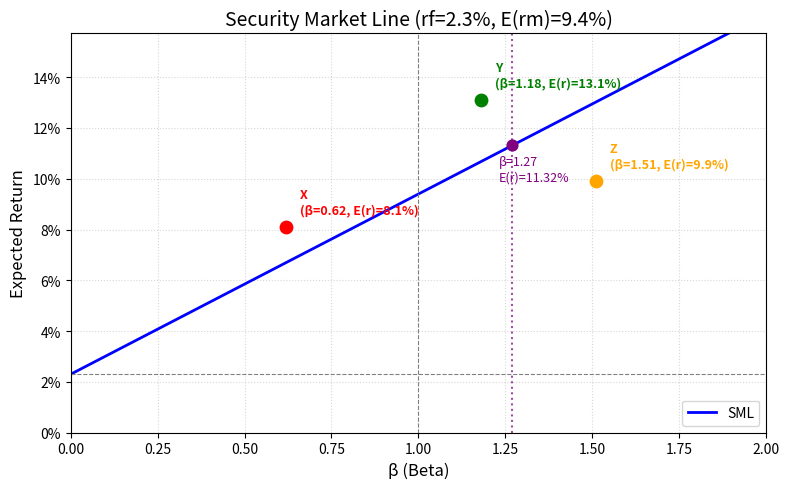

Source code (Python):
import matplotlib.pyplot as plt
import numpy as np
import os

# ==================== 可调参数（上课直接改这里） ====================
rf = 2.3 / 100          # 无风险利率
E_rm = 9.4 / 100        # 市场期望收益
# ==================================================================

# 计算 SML 斜率
sml_slope = E_rm - rf

# Beta 范围
beta = np.linspace(0, 2, 100)
sml = rf + sml_slope * beta

# 三个点
points = {
    'X': (0.62, 8.1 / 100),
    'Y': (1.18, 13.1 / 100),
    'Z': (1.51, 9.9 / 100)
}

# Beta=1.27 对应期望收益
beta_target = 1.27
er_at_beta_127 = rf + sml_slope * beta_target

# 画图
fig, ax = plt.subplots(figsize=(8, 5))
ax.plot(beta, sml, 'b-', linewidth=2, label='SML')
ax.axhline(y=rf, color='gray', linestyle='--', linewidth=0.8)
ax.axvline(x=1, color='gray', linestyle='--', linewidth=0.8)

# 标注三个点
colors = {'X': 'red', 'Y': 'green', 'Z': 'orange'}
for name, (b, er) in points.items():
    ax.scatter(b, er, color=colors[name], s=80, zorder=5)
    ax.annotate(f'{name}\n(β={b}, E(r)={er*100:.1f}%)', 
                (b, er), textcoords="offset points", xytext=(10,10),
                fontsize=9, color=colors[name], fontweight='bold')

# 标注 β=1.27
ax.axvline(x=beta_target, color='purple', linestyle=':', alpha=0.7)
ax.scatter(beta_target, er_at_beta_127, color='purple', s=60, zorder=5)
ax.annotate(f'β={beta_target}\nE(r)={er_at_beta_127*100:.2f}%',
            (beta_target, er_at_beta_127), textcoords="offset points", 
            xytext=(-10,-25), fontsize=9, color='purple')

# 轴标签、标题、图例
ax.set_xlabel('β (Beta)', fontsize=12)
ax.set_ylabel('Expected Return', fontsize=12)
ax.set_title(f'Security Market Line (rf={rf*100:.1f}%, E(rm)={E_rm*100:.1f}%)', fontsize=14)
ax.set_xlim(0, 2)
ax.set_ylim(0, max(E_rm, max(p[1] for p in points.values())) * 1.2)
# 把y轴刻度改为百分数显示
ax.yaxis.set_major_formatter(plt.FuncFormatter(lambda y, _: f'{y*100:.0f}%'))
ax.legend(loc='lower right')
ax.grid(True, linestyle=':', alpha=0.5)

plt.tight_layout()
figure_path = os.path.abspath('sml_plot.png')
plt.savefig(figure_path, dpi=150)
plt.close()

# 构建结果字典
result = {
    'sml_slope': round(sml_slope, 6),
    'er_at_beta_127': round(er_at_beta_127, 6),
    'figure_path': figure_path
}

# 输出结果（课堂上可以直接查看）
print("Result dictionary:")
print(result)
